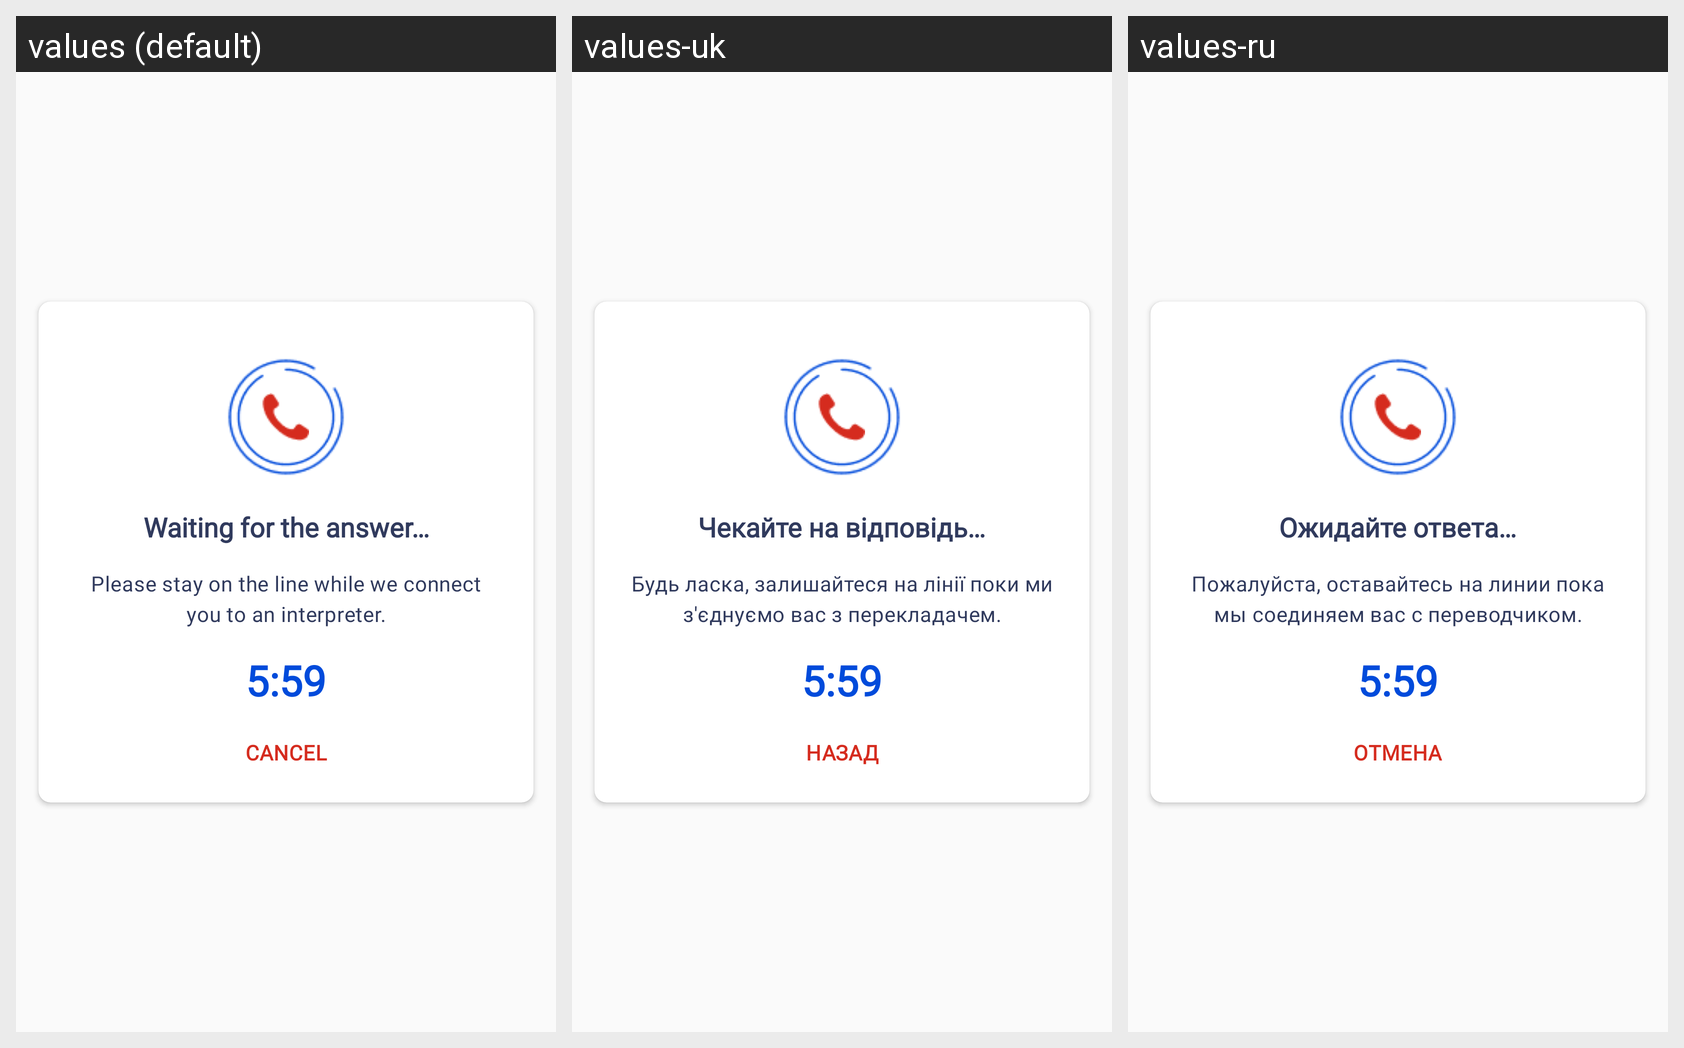

Here is an Android app screen in its default locale and in the app's own translations. Write out the translated-string differences for the strings that appear on this screen.
Android screen res/layout/activity_wait_for_call_response.xml rendered under 3 locales, left to right: values (default), values-uk, values-ru. Device: Nexus 5 (rendered at 1080×1920; each locale shown at half size, 540×960, under a caption strip naming it); theme AppTheme.NoActionBar.
Strings drawn on this screen, with the default value and each locale's value (text and hints the layout hard-codes, and strings that could not be matched under every locale, appear in the picture but are not listed):

video_call_waiting_title
  values: Waiting for the answer…
  values-uk: Чекайте на відповідь…
  values-ru: Ожидайте ответа…

please_stay_on_the_line
  values: Please stay on the line while we connect you to an interpreter.
  values-uk: Будь ласка, залишайтеся на лінії поки ми з'єднуємо вас з перекладачем.
  values-ru: Пожалуйста, оставайтесь на линии пока мы соединяем вас с переводчиком.

cancel
  values: Cancel
  values-uk: Назад
  values-ru: Отмена
